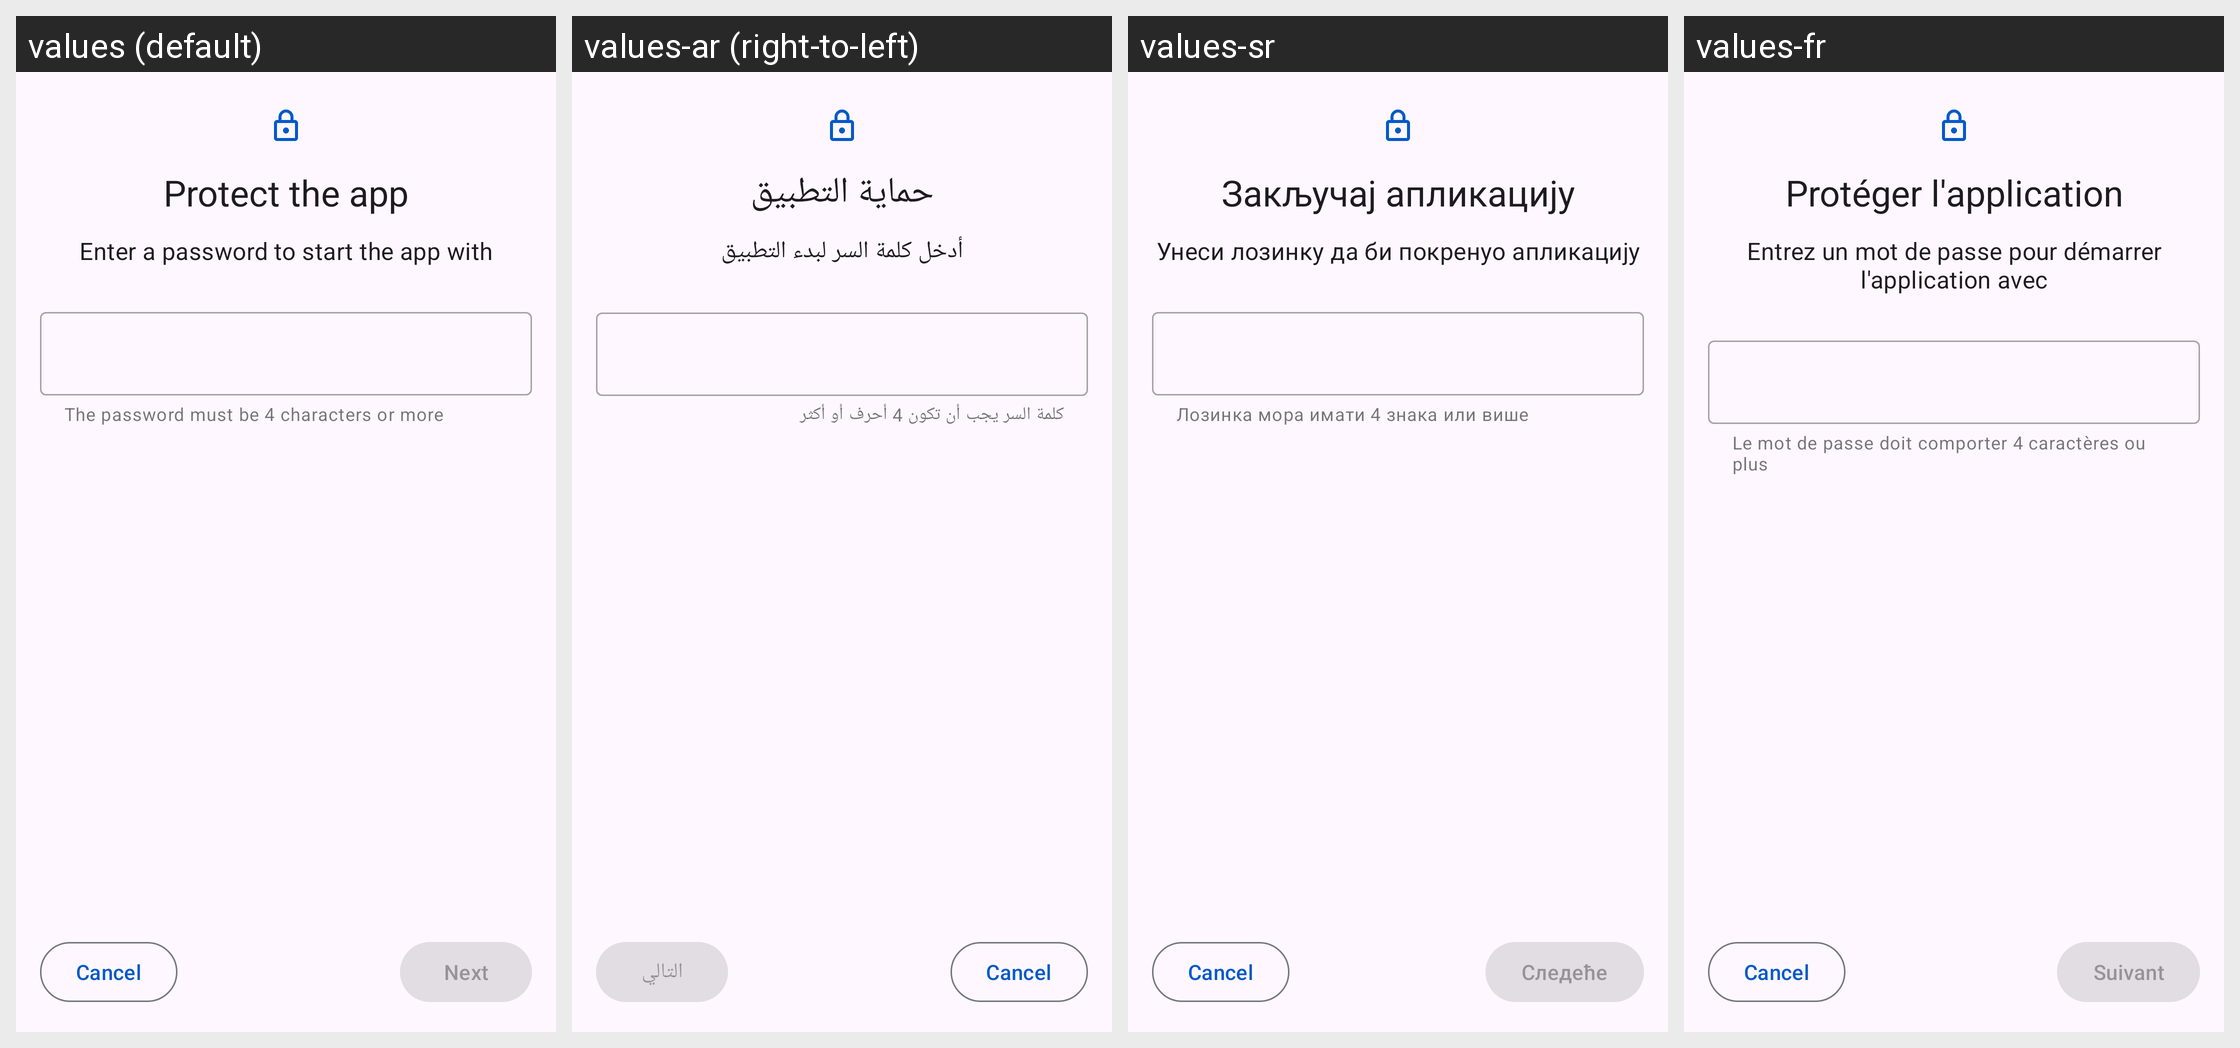

Translations of the strings shown on this Android screen, per locale in the grid:
Android screen res/layout/activity_setup_protect.xml rendered under 4 locales, left to right: values (default), values-ar (right-to-left), values-sr, values-fr. Device: Nexus 5 (rendered at 1080×1920; each locale shown at half size, 540×960, under a caption strip naming it); theme Theme.Kotatsu.
Other locales in the repository, not shown: values-af, values-am, values-as, values-az, values-be, values-bg, values-bn, values-bs, values-ca, values-cs, values-da, values-de, values-el, values-en-rAU, values-en-rCA, values-en-rGB, values-en-rXC, values-es, values-es-rUS, values-et, values-eu, values-fa, values-fi, values-fil, values-fr-rCA, values-gl, values-gu, values-hi, values-hr, values-hu, values-hy, values-in, values-is, values-it, values-iw, values-ja, values-ka, values-kk, values-km, values-kn, values-ko, values-ky, values-lo, values-lt, values-lv, values-mk, values-ml, values-mn, values-mr, values-ms, values-my, values-nb, values-nb-rNO, values-ne, values-nl, values-nn, values-or, values-pa, values-pl, values-pt, values-pt-rBR, values-pt-rPT, values-ro, values-ru, values-si, values-sk, values-sl, values-sq, values-sv, values-sw, values-ta, values-te, values-th, values-tl, values-tr, values-uk, values-ur, values-uz, values-vi, values-zh-rCN, values-zh-rHK, values-zh-rTW, values-zu.
Strings drawn on this screen, with the default value and each locale's value (text and hints the layout hard-codes, and strings that could not be matched under every locale, appear in the picture but are not listed):

protect_application
  values: Protect the app
  values-ar: حماية التطبيق
  values-sr: Закључај апликацију
  values-fr: Protéger l'application

protect_application_subtitle
  values: Enter a password to start the app with
  values-ar: أدخل كلمة السر لبدء التطبيق
  values-sr: Унеси лозинку да би покренуо апликацију
  values-fr: Entrez un mot de passe pour démarrer l'application avec

password_length_hint
  values: The password must be 4 characters or more
  values-ar: كلمة السر يجب أن تكون 4 أحرف أو أكثر
  values-sr: Лозинка мора имати 4 знака или више
  values-fr: Le mot de passe doit comporter 4 caractères ou plus

next
  values: Next
  values-ar: التالي
  values-sr: Следеће
  values-fr: Suivant
